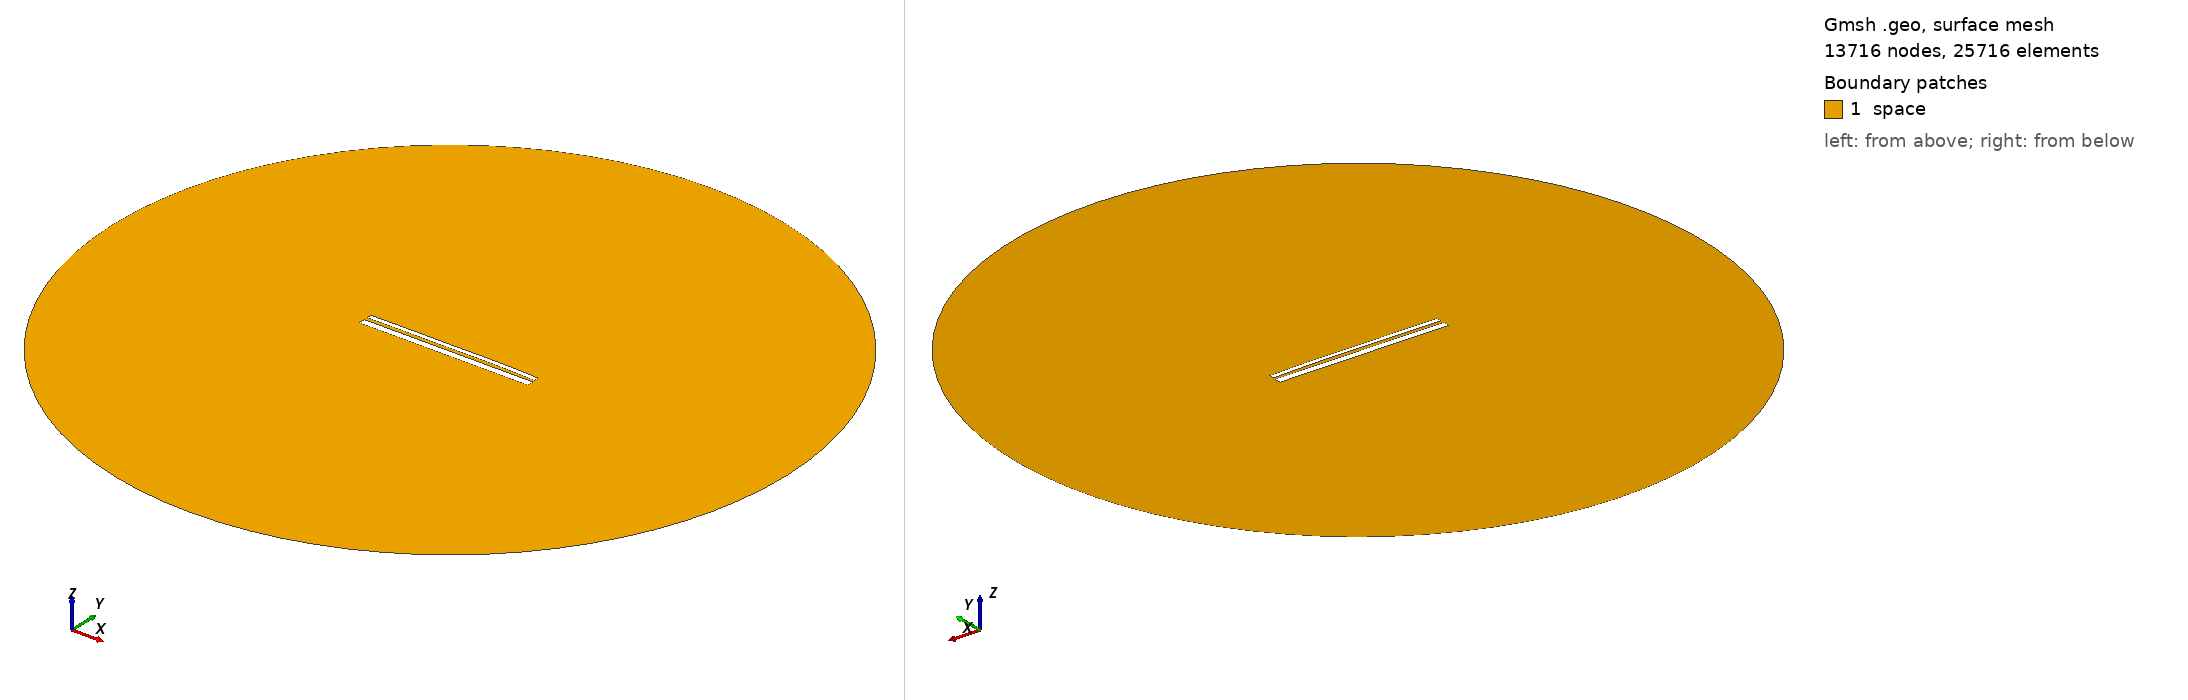

Gmsh geometry script, surface-meshed: 13716 nodes, 25716 surface elements. Boundary patches (legend numbers): 1 space. Left view from above one corner, right view from below the opposite corner. Legend entries are the model's physical surfaces. The drawing asked Gmsh for element sizes between 1% and 20% of the model's largest extent; the script's own settings can give other sizes.

=== 12734.geo (drawn) ===
//---------------------------------------
// Geometry kernel
//---------------------------------------

SetFactory("OpenCASCADE");



//---------------------------------------
// Parameters of the geometry
//---------------------------------------

// Overetch of the upper plate
overetch = 0.5;

// Distance between the plates
distance = 1.5;

// Discretization over the x axis (for the deformation)
nx = 50; 

// Length of the plate
L = 100 - overetch; 

// Number of modes
n = 4; 

// 1st mode coefficient
coeff(1) = -0.075;
beta(1) = 0.596864 * 3.1415926535 / L;

// 2nd mode coefficient
coeff(2) = 0.15;
beta(2) = 1.49418 * 3.1415926535 / L;

// 3rd mode coefficient
coeff(3) = -0.075;
beta(3) = 2.50025 * 3.1415926535 / L;

// 4th mode coefficient
coeff(4) = 0.07499999999999998;
beta(4) = 3.49999 * 3.1415926535 / L;



//---------------------------------------
// Upper plate (deformed rectangle)
//---------------------------------------

// Coordiantes of the upper plate
xmin = -50;
xmax = 50 - overetch;

// Height of the upper plate
yheight = 4 - 2 * overetch;

// Indexes of the points
UpperID[] = {};
LowerID[] = {};
LeftID[] = {};
RightID[] = {};

// Point index
p = 1;

// Horizontal edges
For i In {1:nx}
    x = xmin + (i-1)*(xmax - xmin)/(nx-1);

    y_bottom = distance / 2 + overetch;
    For j In {1:n}
        C = (Cosh(beta(j)*L) + Cos(beta(j)*L)) / (Sinh(beta(j)*L) + Sin(beta(j)*L));
        y_bottom  = y_bottom + coeff(j) * (Cosh(beta(j)*(x+50)) - Cos(beta(j)*(x+50)) - C * (Sinh(beta(j)*(x+50)) - Sin(beta(j)*(x+50))));
    EndFor

    y_top = y_bottom + yheight;

    Point(p) = {x, y_top, 0, 1.0};
    UpperID[i] = p;
    p = p + 1;

    Point(p) = {x, y_bottom, 0, 1.0};
    LowerID[i] = p;
    p = p + 1;
EndFor

// Create point lists
UpperPts[] = {}; LowerPts[] = {};
For i In {1:nx}
  UpperPts[] += {UpperID[i]};
  LowerPts[] += {LowerID[i]};
EndFor

// Build splines
Spline(1) = {UpperPts[]};
Spline(2) = {LowerPts[]};
Line(3) = {LowerPts[nx-1], UpperPts[nx-1]};
Line(4) = {LowerPts[0], UpperPts[0]};

// Build the plane surface
Curve Loop(1) = {2, 3, -1, -4};
Plane Surface(1) = {1};



//---------------------------------------
// Lower plate (rectangle)
//---------------------------------------

// Vertices
Point(1001) = {-50, -1, 0, 1.0};
Point(1002) = { 50, -1, 0, 1.0};
Point(1003) = { 50,  -5, 0, 1.0};
Point(1004) = {-50,  -5, 0, 1.0};

// Edges
Line(5) = {1001, 1002};
Line(6) = {1002, 1003};
Line(7) = {1003, 1004};
Line(8) = {1004, 1001};

// Plane surface
Line Loop(2) = {5, 6, 7, 8};
Plane Surface(2) = {2}; 



//---------------------------------------
// Outer (fictious) boundary
//---------------------------------------

// Points
Point(1005) = {0, 0, 0};       // Center
Point(1006) = {200, 0, 0};     // Start point
Point(1007) = {0, 200, 0};     // 90 degrees
Point(1008) = {-200, 0, 0};    // 180 degrees
Point(1009) = {0, -200, 0};    // 270 degrees

// Circle arcs (each needs start, center, end)
Circle(9) = {1006, 1005, 1007};
Circle(10) = {1007, 1005, 1008};
Circle(11) = {1008, 1005, 1009};
Circle(12) = {1009, 1005, 1006};

// Plane surface for the entire domain
Curve Loop(3) = {9, 10, 11, 12};
Surface(3) = {3};

// Subtract the plates from the whole domain to obtain the actual domain where we want to solve the equations
BooleanDifference{ Surface{3}; Delete; }{ Surface{1}; Surface{2}; Delete; }




//---------------------------------------
// Transfinite Lines/Curves
//---------------------------------------

// Set the number of points on the boundaries
r = 7;

// Plates
Transfinite Curve {1, 2} = 50*r Using Progression 1;
Transfinite Curve {3, 4} = 2*r Using Progression 1;
Transfinite Line {5, 7} = 50*r Using Progression 1;
Transfinite Line {6, 8} = 2*r Using Progression 1;

// Outer boundary
Transfinite Line {9, 10, 11, 12} = 20 Using Progression 1;



//---------------------------------------
// Physical groups
//---------------------------------------                

// Physical curves (boundaries)
Physical Line("force_segment", 10) = {2};
Physical Line("upper_plate", 11) = {1, 3, 4};
Physical Line("lower_plate", 12) = {5, 6, 7, 8};
Physical Line("boundary", 20) = {9, 10, 11, 12};

// Physical Surfaces
Physical Surface("space", 30) = {3};



//---------------------------------------
// 6. Generate the Mesh
//---------------------------------------

// 2D mesh generation
Mesh 2;
